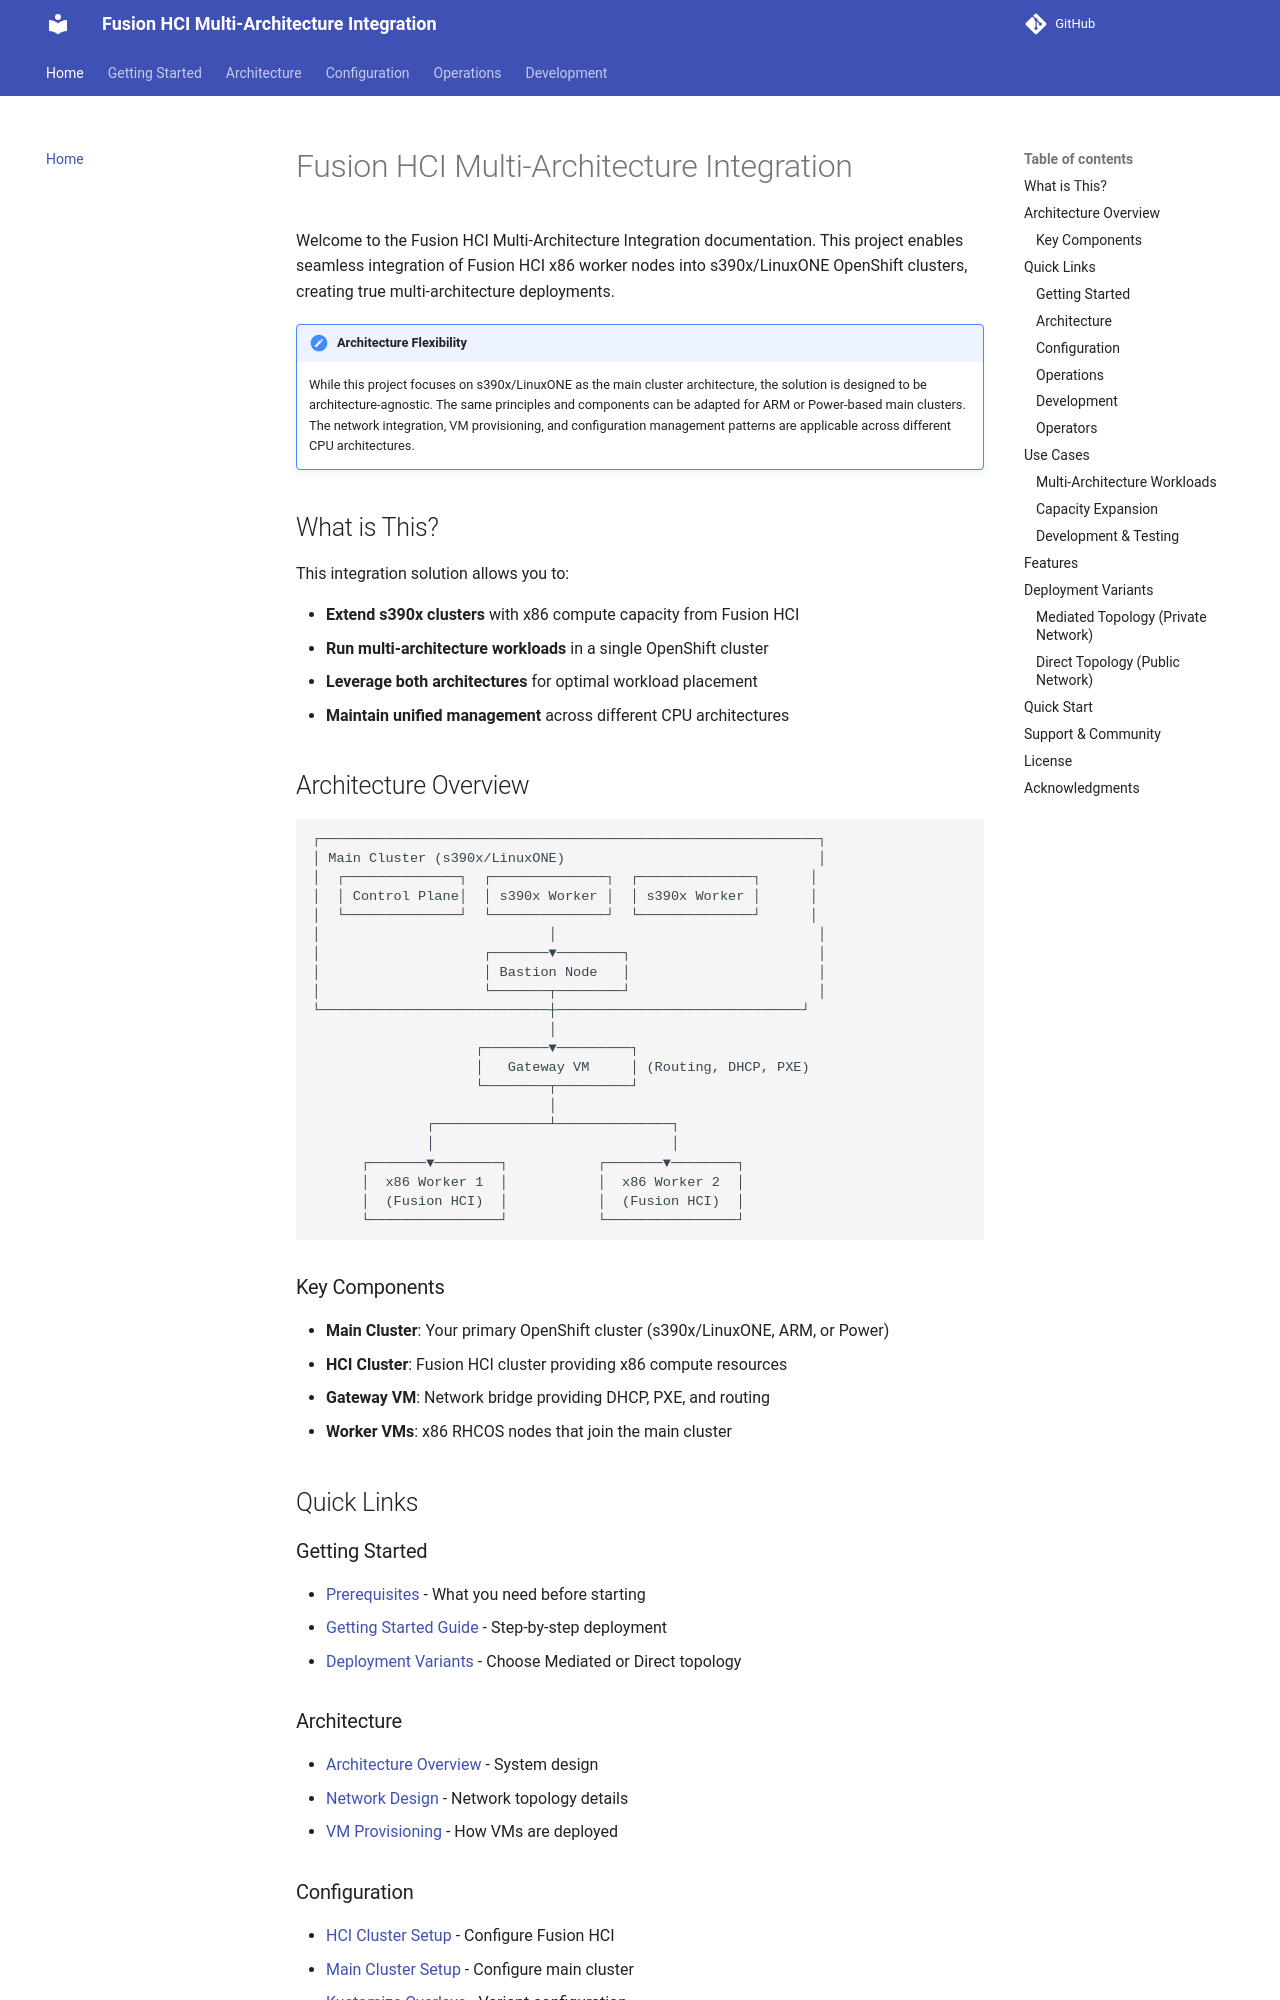

repository: IBM/fusion-hci-integration · page: index.html · generator: mkdocs

# Fusion HCI Multi-Architecture Integration

Welcome to the Fusion HCI Multi-Architecture Integration documentation. This project enables seamless integration of Fusion HCI x86 worker nodes into s390x/LinuxONE OpenShift clusters, creating true multi-architecture deployments.

!!! note "Architecture Flexibility"
    While this project focuses on s390x/LinuxONE as the main cluster architecture, the solution is designed to be architecture-agnostic. The same principles and components can be adapted for ARM or Power-based main clusters. The network integration, VM provisioning, and configuration management patterns are applicable across different CPU architectures.

## What is This?

This integration solution allows you to:

- **Extend s390x clusters** with x86 compute capacity from Fusion HCI
- **Run multi-architecture workloads** in a single OpenShift cluster
- **Leverage both architectures** for optimal workload placement
- **Maintain unified management** across different CPU architectures

## Architecture Overview

```
┌─────────────────────────────────────────────────────────────┐
│ Main Cluster (s390x/LinuxONE)                               │
│  ┌──────────────┐  ┌──────────────┐  ┌──────────────┐      │
│  │ Control Plane│  │ s390x Worker │  │ s390x Worker │      │
│  └──────────────┘  └──────────────┘  └──────────────┘      │
│                            │                                │
│                    ┌───────▼────────┐                       │
│                    │ Bastion Node   │                       │
│                    └───────┬────────┘                       │
└────────────────────────────┼──────────────────────────────┘
                             │
                    ┌────────▼─────────┐
                    │   Gateway VM     │ (Routing, DHCP, PXE)
                    └────────┬─────────┘
                             │
              ┌──────────────┴──────────────┐
              │                             │
      ┌───────▼────────┐           ┌───────▼────────┐
      │  x86 Worker 1  │           │  x86 Worker 2  │
      │  (Fusion HCI)  │           │  (Fusion HCI)  │
      └────────────────┘           └────────────────┘
```

### Key Components

- **Main Cluster**: Your primary OpenShift cluster (s390x/LinuxONE, ARM, or Power)
- **HCI Cluster**: Fusion HCI cluster providing x86 compute resources
- **Gateway VM**: Network bridge providing DHCP, PXE, and routing
- **Worker VMs**: x86 RHCOS nodes that join the main cluster

## Quick Links

### Getting Started
- [Prerequisites](prerequisites.md) - What you need before starting
- [Getting Started Guide](getting-started.md) - Step-by-step deployment
- [Deployment Variants](deployment-variants.md) - Choose Mediated or Direct topology
